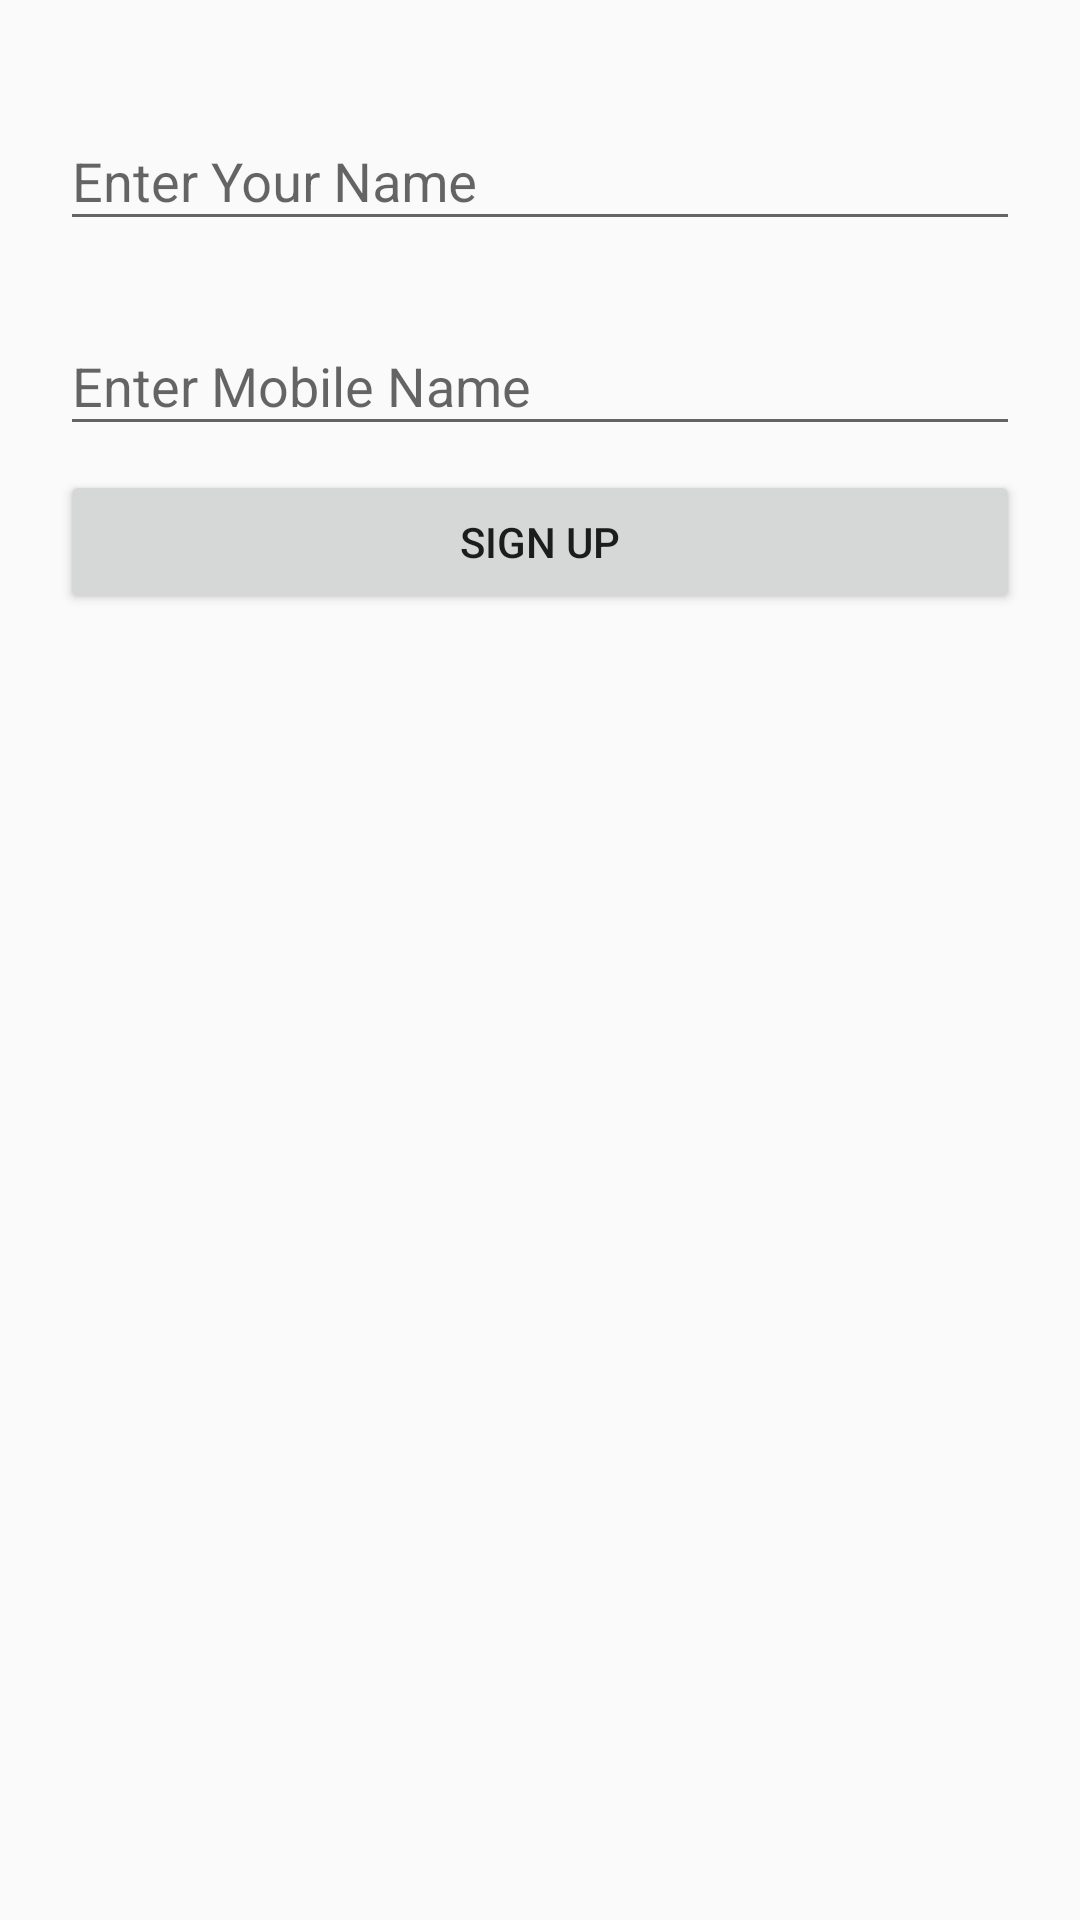

Here is an Android app screen rendered from its layout file. Give the layout XML and the strings, colors and styles it references.
<!-- AndroidManifest.xml: application theme AppTheme -->
<!-- res/layout/sign_up.xml -->
<?xml version="1.0" encoding="utf-8"?>
<LinearLayout xmlns:android="http://schemas.android.com/apk/res/android"
    xmlns:app="http://schemas.android.com/apk/res-auto"
    xmlns:tools="http://schemas.android.com/tools"
    android:layout_width="match_parent"
    android:layout_height="match_parent"
    android:layout_marginTop="10dp"
    android:gravity="center_horizontal"
    android:orientation="vertical"
    android:padding="20dp"
    tools:context="com.hack.rohanagarwal94.airtelhack.SignUp">

    <android.support.design.widget.TextInputLayout
        android:layout_width="match_parent"
        android:layout_height="wrap_content"
        android:layout_marginBottom="8dp"
        android:layout_marginTop="8dp">

        <EditText
            android:id="@+id/et_user_name"
            android:layout_width="match_parent"
            android:layout_height="wrap_content"
            android:hint="Enter Your Name"
            android:inputType="textPersonName"
            android:maxLines="1" />
    </android.support.design.widget.TextInputLayout>

    <android.support.design.widget.TextInputLayout
        android:layout_width="match_parent"
        android:layout_height="wrap_content"
        android:layout_marginBottom="8dp"
        android:layout_marginTop="8dp">

        <EditText
            android:id="@+id/et_phone_number"
            android:layout_width="match_parent"
            android:layout_height="wrap_content"
            android:hint="Enter Mobile Name"
            android:inputType="number"
            android:maxLines="1" />
    </android.support.design.widget.TextInputLayout>

    <Button
        android:id="@+id/btn_sign_up"
        android:layout_width="match_parent"
        android:layout_height="wrap_content"
        android:text="Sign Up" />

</LinearLayout>
<!-- resources referenced by this layout -->
<resources>
  <style name="AppTheme" parent="Theme.AppCompat.Light.DarkActionBar">
          
          <item name="colorPrimary">@color/colorPrimary</item>
          <item name="colorPrimaryDark">@color/colorPrimaryDark</item>
          <item name="colorAccent">@color/colorAccent</item>
          <item name="windowNoTitle">true</item>
          <item name="windowActionBar">false</item>
      </style>
  <color name="colorPrimary">#3F51B5</color>
  <color name="colorPrimaryDark">#303F9F</color>
  <color name="colorAccent">#FF4081</color>
</resources>
